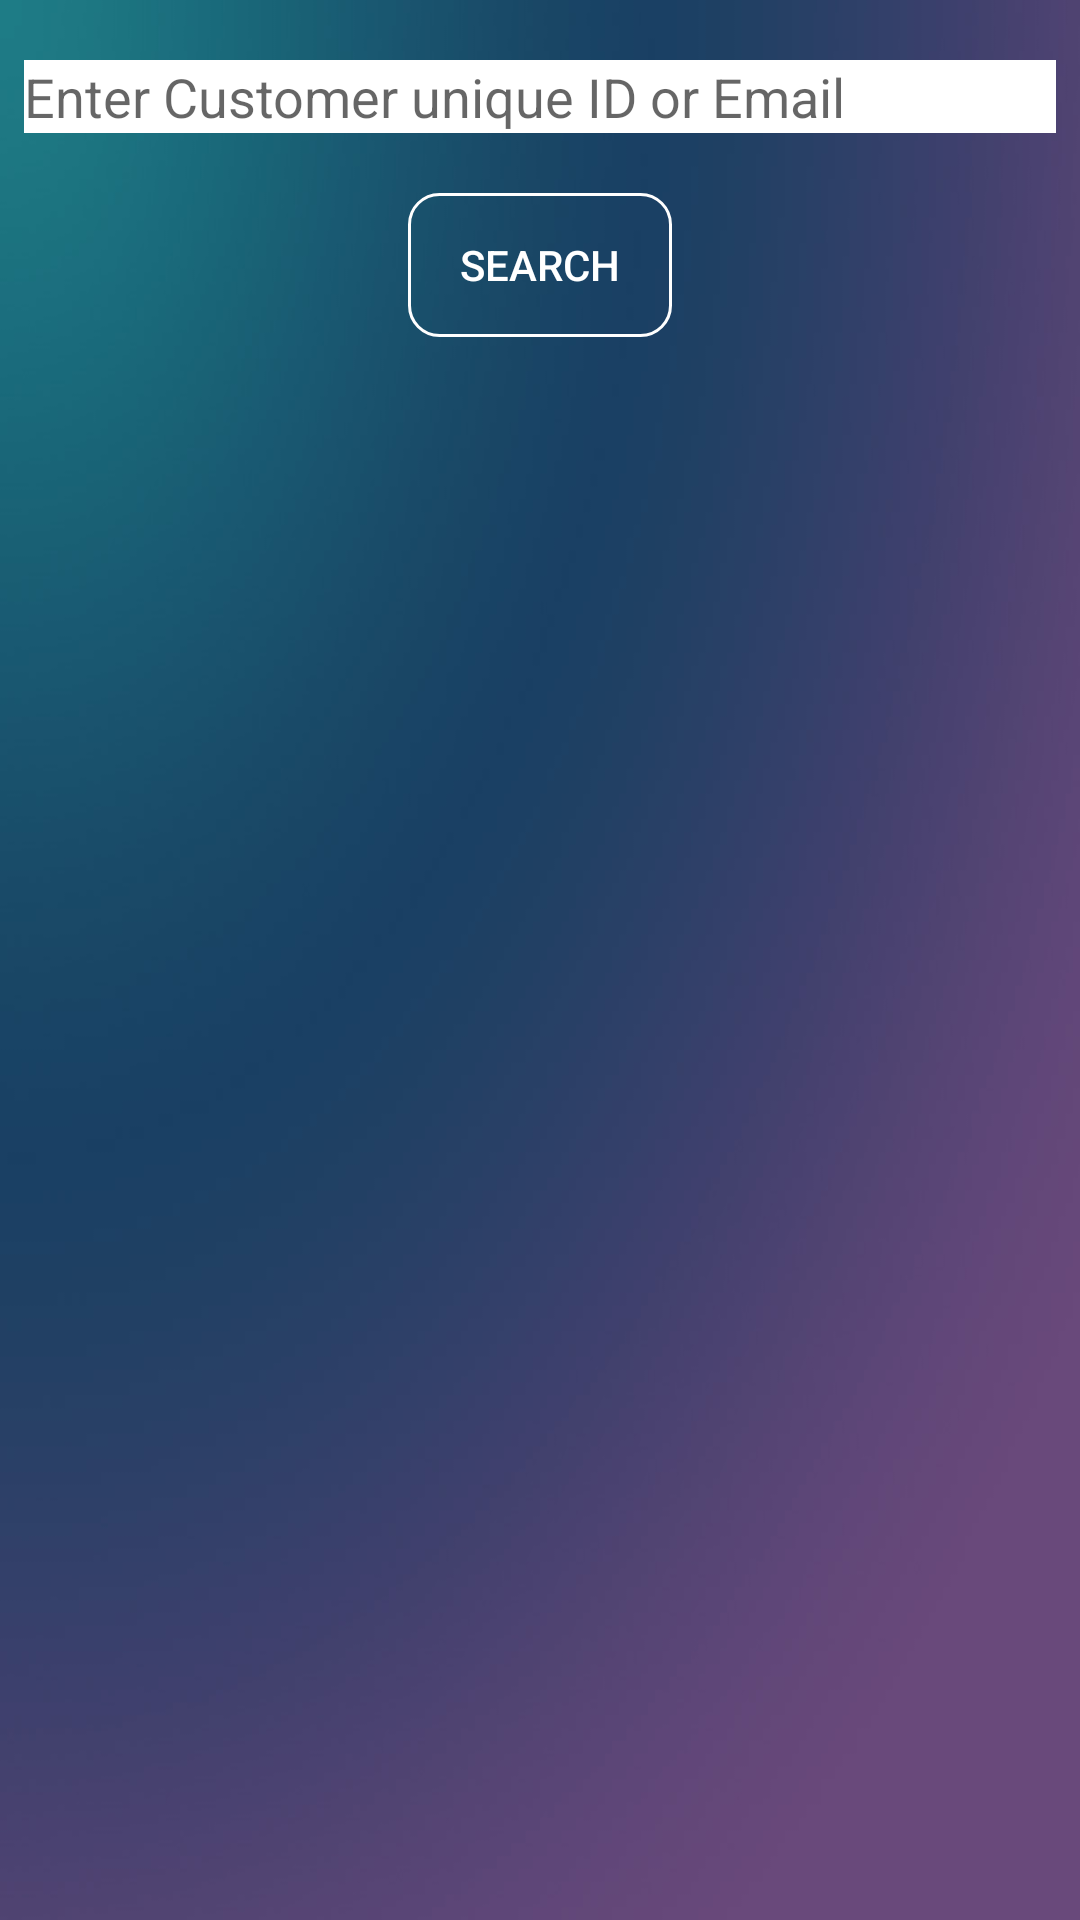

The Android layout XML behind this screen, and the referenced resources:
<!-- AndroidManifest.xml: application theme AppTheme -->
<!-- res/layout/activity_search_customer.xml -->
<?xml version="1.0" encoding="utf-8"?>
<RelativeLayout xmlns:android="http://schemas.android.com/apk/res/android"
    xmlns:app="http://schemas.android.com/apk/res-auto"
    xmlns:tools="http://schemas.android.com/tools"
    android:layout_width="match_parent"
    android:layout_height="match_parent"
    tools:context="com.autolease.autoleasecalculator.Customer.SearchCustomer"
    android:background="@drawable/background_gradient">

    <EditText
        android:id="@+id/editSearch"
        android:layout_width="match_parent"
        android:layout_height="wrap_content"
        android:layout_marginEnd="@dimen/activity_horizontal_margin"
        android:layout_centerHorizontal="true"
        android:layout_marginTop="@dimen/widget_distance_height"
        android:hint="Enter Customer unique ID or Email"
        android:background="@android:color/white"/>
    <Button
        android:id="@+id/btnSearch"
        android:layout_width="wrap_content"
        android:layout_height="wrap_content"
        android:layout_below="@+id/editSearch"
        android:layout_marginTop="@dimen/widget_distance_height"
        android:layout_centerHorizontal="true"
        android:text="Search"
        android:textColor="@android:color/white"
        android:background="@drawable/btn_shape"
        />

    <RelativeLayout
        android:id="@+id/relCustomerDetails"
        android:layout_width="wrap_content"
        android:layout_height="wrap_content"
        android:layout_below="@id/btnSearch"
        android:layout_marginTop="@dimen/widget_distance_height"
        android:layout_centerInParent="true"
        android:visibility="invisible">
        <LinearLayout
            android:id="@+id/linName"
            android:layout_width="wrap_content"
            android:layout_height="wrap_content">
            <TextView
                android:id="@+id/txtNameKey"
                android:layout_width="wrap_content"
                android:layout_height="wrap_content"
                android:text="Name: "
                android:textColor="@android:color/white"
                android:layout_marginEnd="@dimen/activity_horizontal_margin"
                />
            <TextView
                android:id="@+id/txtNameVal"
                android:layout_width="wrap_content"
                android:layout_height="wrap_content"
                android:textColor="@android:color/white"
                />
        </LinearLayout>
        <LinearLayout
            android:id="@+id/linAddress"
            android:layout_width="wrap_content"
            android:layout_height="wrap_content"
            android:layout_below="@id/linName"
            android:layout_marginTop="@dimen/widget_distance_height">
            <TextView
                android:id="@+id/txtAddressKey"
                android:layout_width="wrap_content"
                android:layout_height="wrap_content"
                android:text="Address: "
                android:textColor="@android:color/white"
                android:layout_marginEnd="@dimen/activity_horizontal_margin"
                />
            <TextView
                android:id="@+id/txtAddressVal"
                android:layout_width="wrap_content"
                android:layout_height="wrap_content"
                android:textColor="@android:color/white"
                />
        </LinearLayout>
        <LinearLayout
            android:id="@+id/linPhone"
            android:layout_width="wrap_content"
            android:layout_height="wrap_content"
            android:layout_below="@id/linAddress"
            android:layout_marginTop="@dimen/widget_distance_height">
            <TextView
                android:id="@+id/txtPhoneKey"
                android:layout_width="wrap_content"
                android:layout_height="wrap_content"
                android:text="Phone: "
                android:textColor="@android:color/white"
                android:layout_marginEnd="@dimen/activity_horizontal_margin"
                />
            <TextView
                android:id="@+id/txtPhoneVal"
                android:layout_width="wrap_content"
                android:layout_height="wrap_content"
                android:textColor="@android:color/white"
                />
        </LinearLayout>
        <LinearLayout
            android:id="@+id/linEmail"
            android:layout_width="wrap_content"
            android:layout_height="wrap_content"
            android:layout_below="@id/linPhone"
            android:layout_marginTop="@dimen/widget_distance_height">
            <TextView
                android:id="@+id/txtEmailKey"
                android:layout_width="wrap_content"
                android:layout_height="wrap_content"
                android:text="Email: "
                android:textColor="@android:color/white"
                android:layout_marginEnd="@dimen/activity_horizontal_margin"
                />
            <TextView
                android:id="@+id/txtEmailVal"
                android:layout_width="wrap_content"
                android:layout_height="wrap_content"
                android:textColor="@android:color/white"
                />
        </LinearLayout>
    </RelativeLayout>
</RelativeLayout>
<!-- resources referenced by this layout -->
<resources>
  <dimen name="activity_horizontal_margin">16dp</dimen>
  <dimen name="widget_distance_height">20dp</dimen>
  <!-- drawable background_gradient: jpg bitmap (drawable, 63139 bytes) -->
  <!-- drawable btn_shape (drawable) -->
  <?xml version="1.0" encoding="utf-8"?>
  <shape xmlns:android="http://schemas.android.com/apk/res/android"
      android:padding="16dp"
      android:shape="rectangle">
      
          
          
          
          
      <stroke
          android:width="1dp"
          android:color="@android:color/white" />
      <corners android:radius="10dp" />
  </shape>
  <style name="AppTheme" parent="Theme.AppCompat.Light.DarkActionBar">
          
          <item name="colorPrimary">@color/colorPrimary</item>
          <item name="colorPrimaryDark">@color/colorPrimaryDark</item>
          <item name="colorAccent">@color/colorAccent</item>
      </style>
  <color name="colorPrimary">#3F51B5</color>
  <color name="colorPrimaryDark">#303F9F</color>
  <color name="colorAccent">#FF4081</color>
</resources>
